Dataset: grape_data (GitHub, zs1314/Smart-grape-platform). Classes: Auxerrois grape, Cabernet Franc grape, Cabernet Sauvignon grape, Chardonnay grape, Merlot grape, Muller Thurgau grape, Pinot Noir grape, Riesling grape, Sauvignon Blanc grape, Syrah grape, Tempranillo grape.

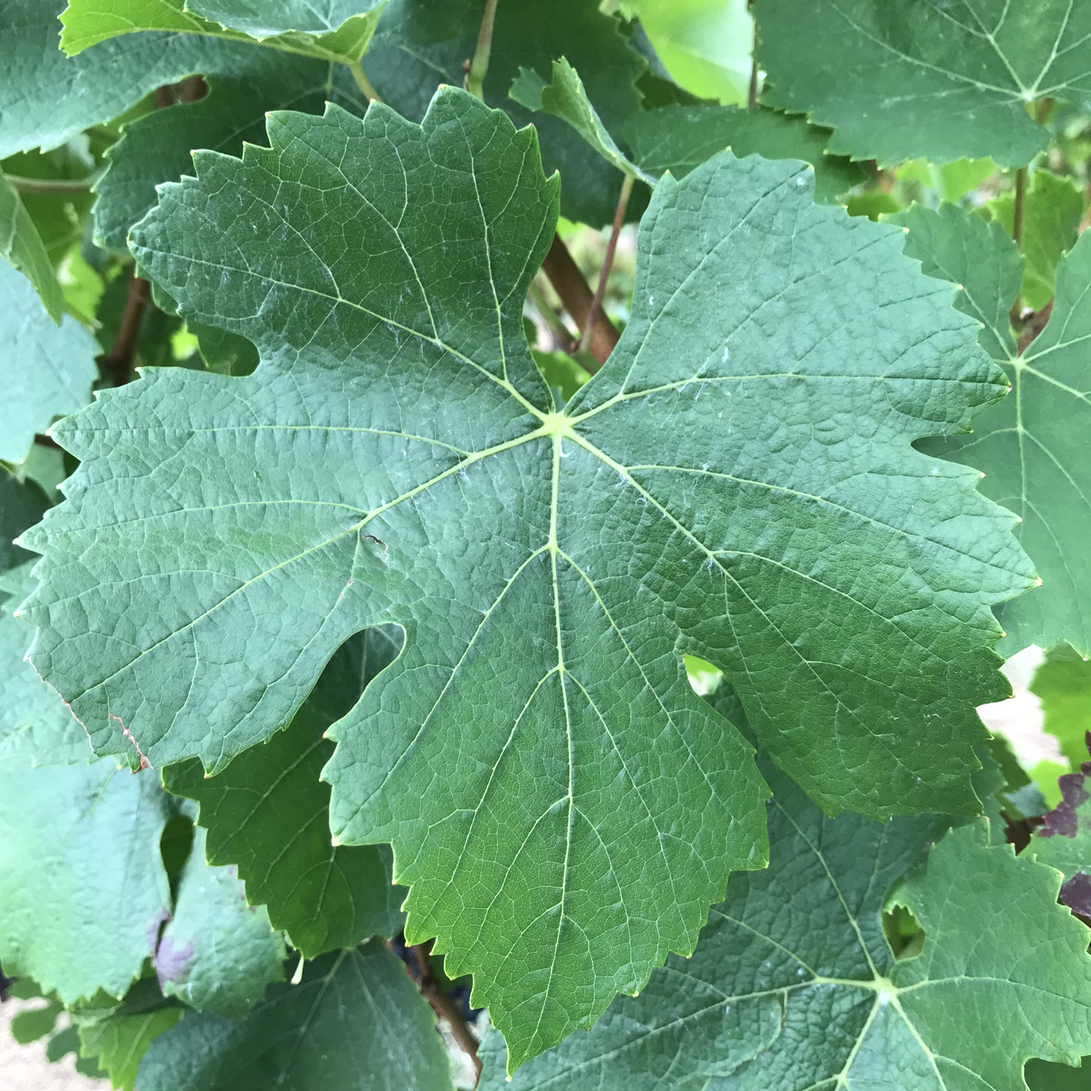
Label: Pinot Noir grape

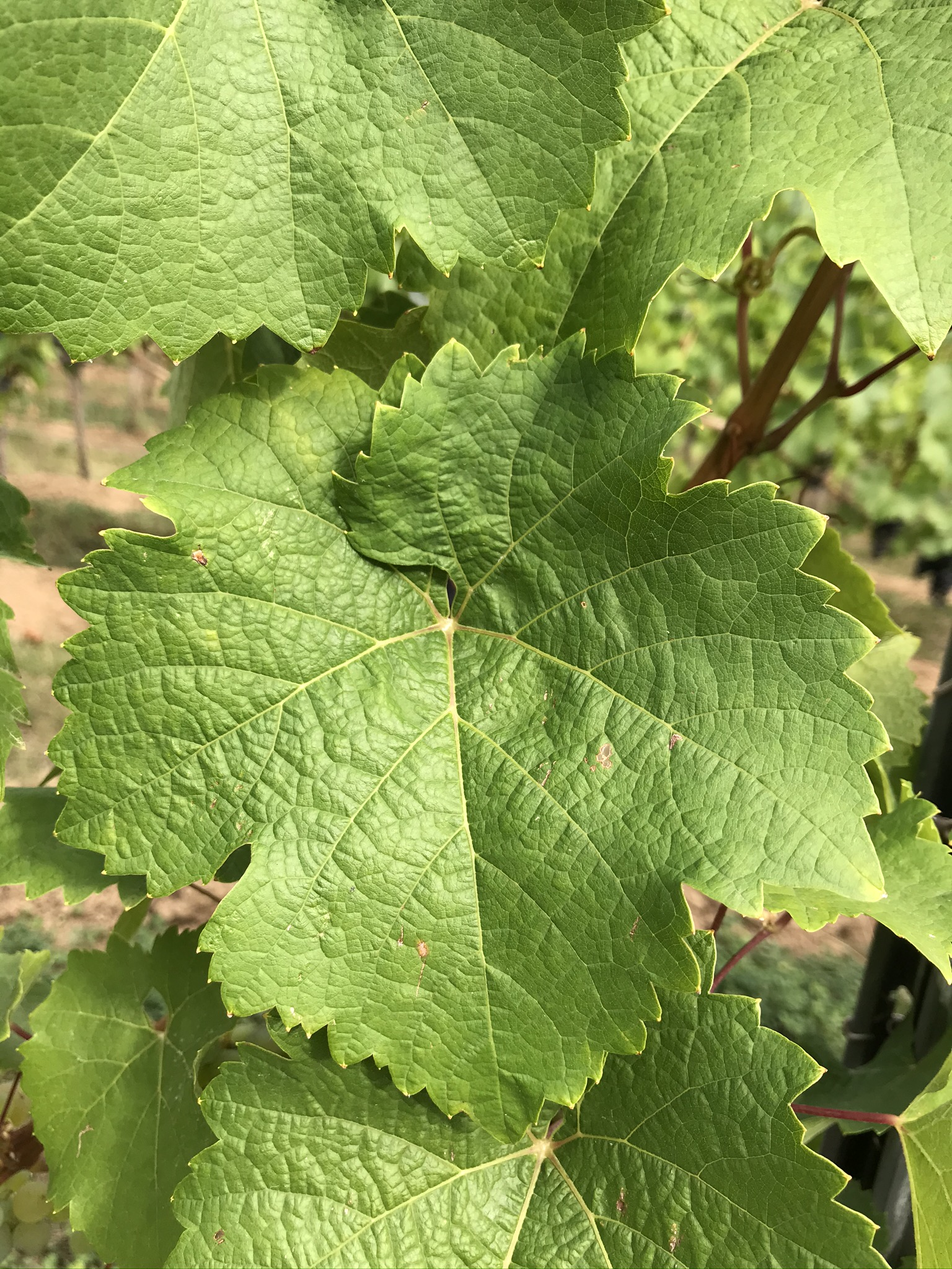
Label: Riesling grape

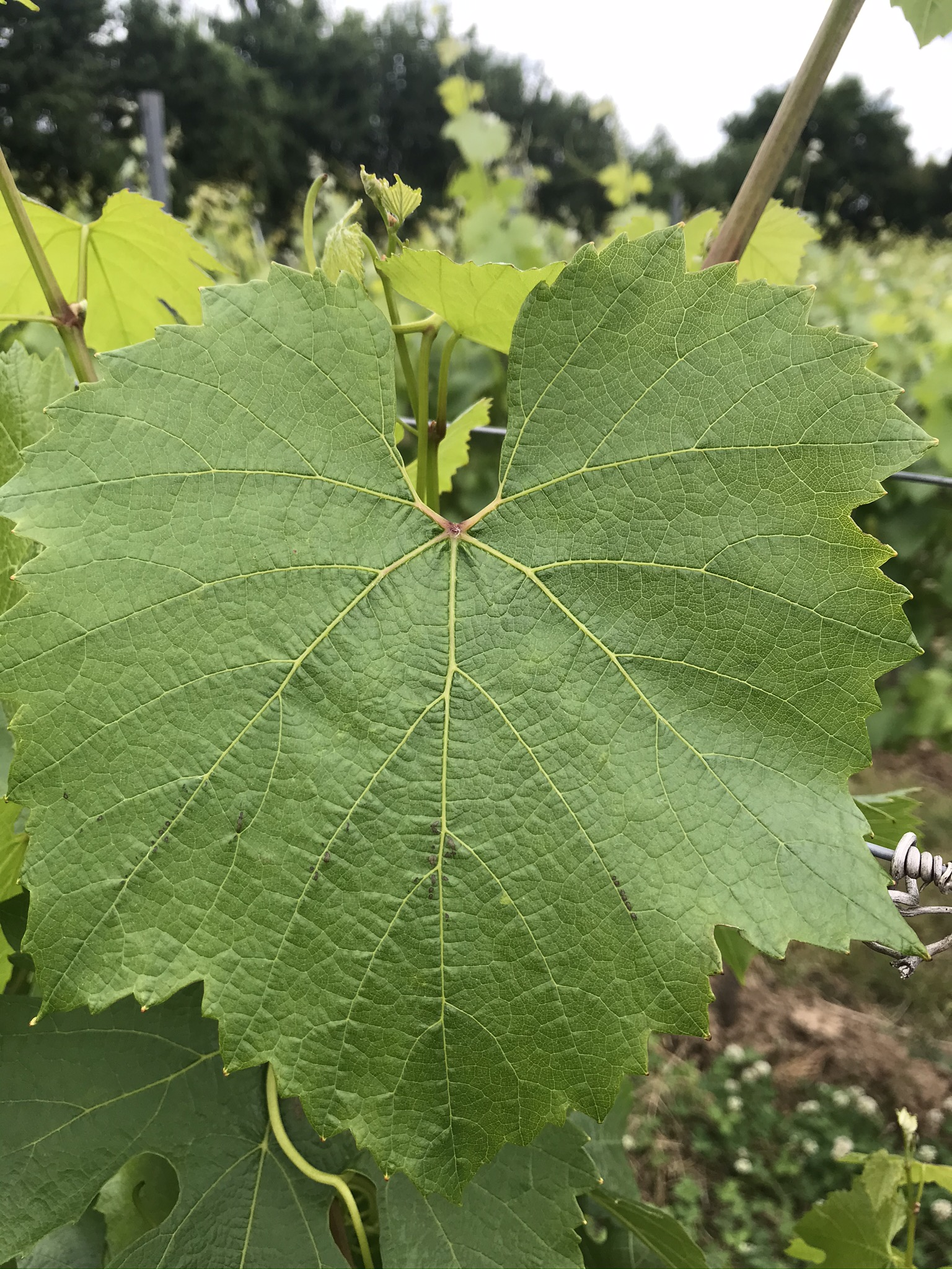
Label: Chardonnay grape

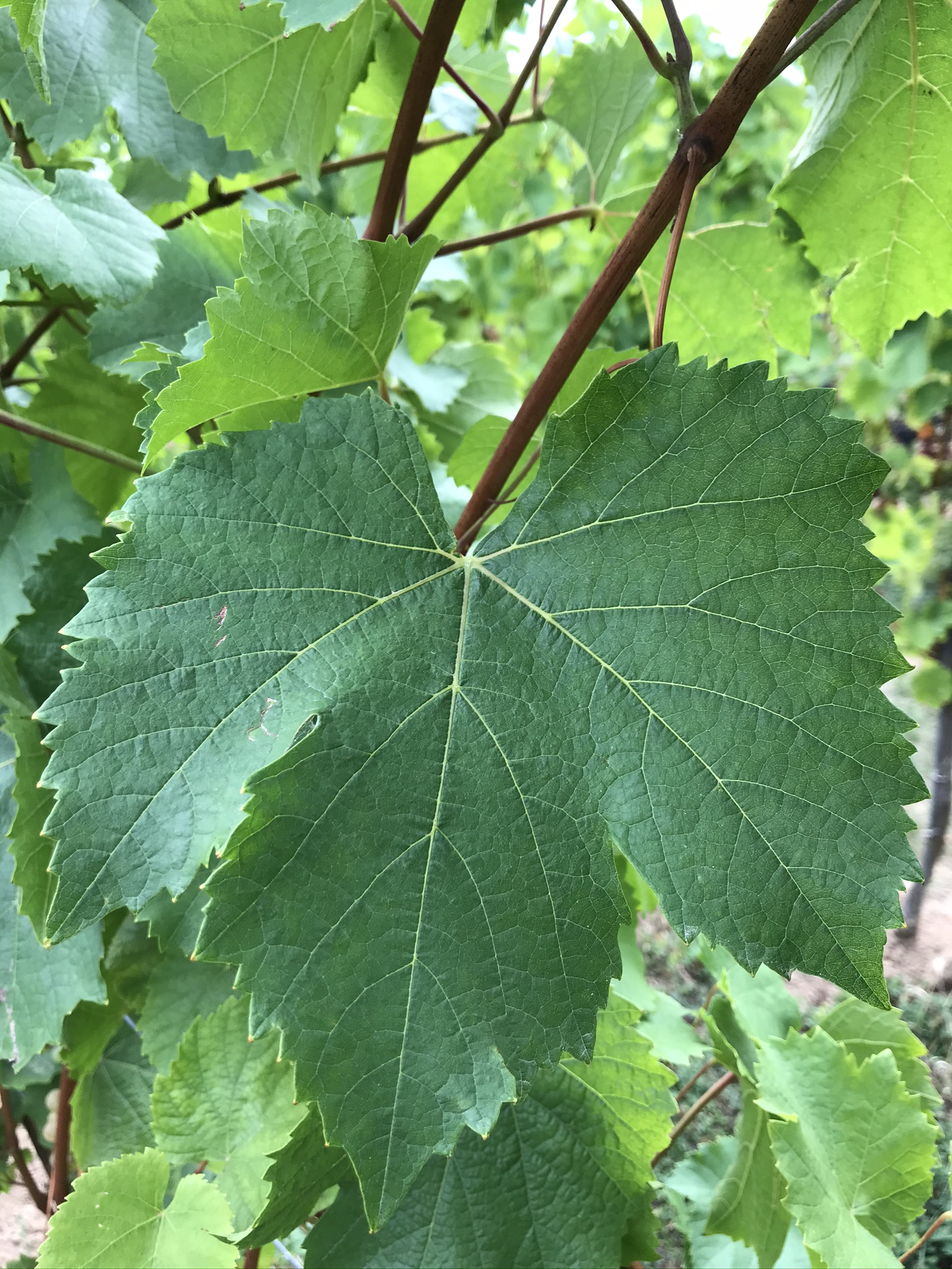
Label: Auxerrois grape

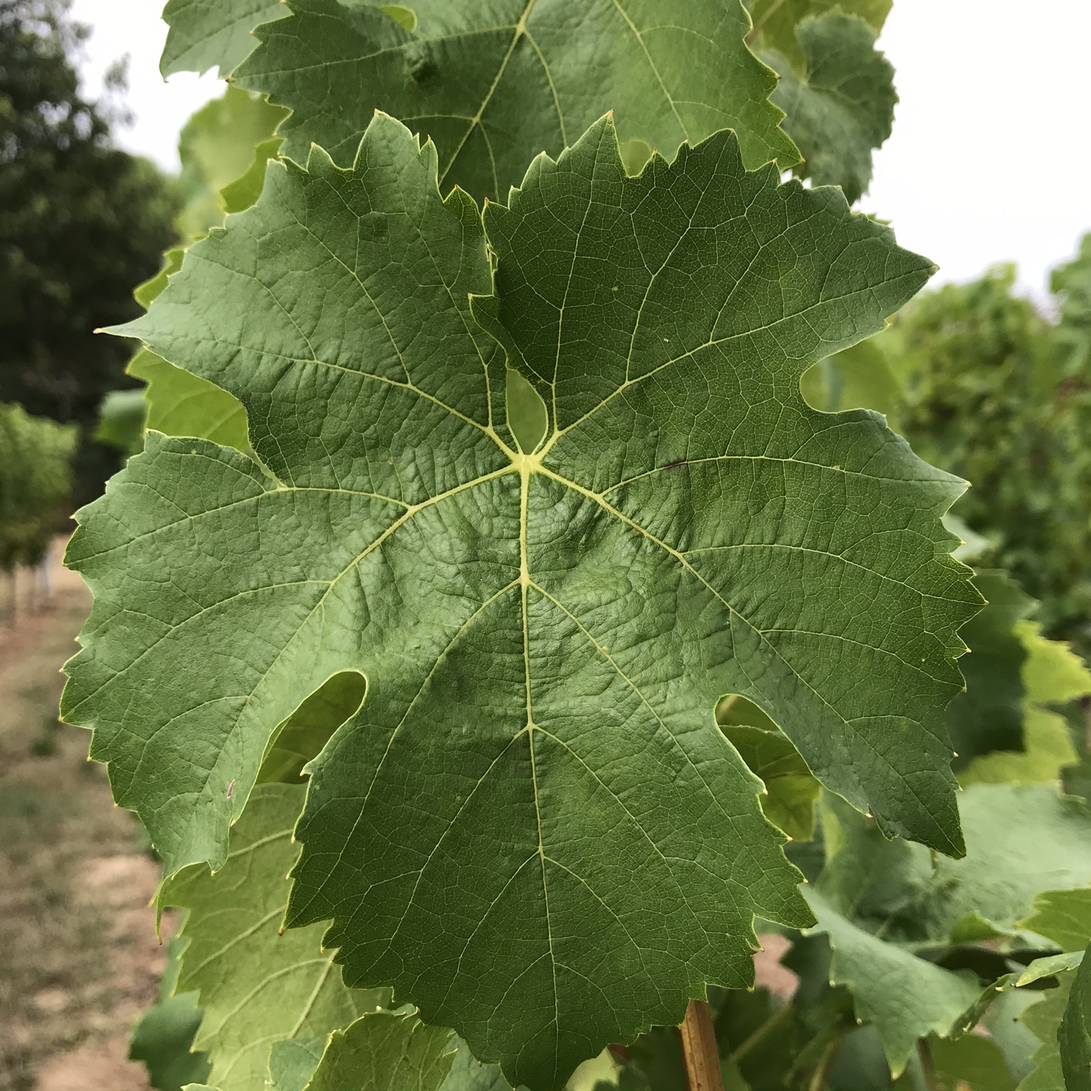
Label: Muller Thurgau grape

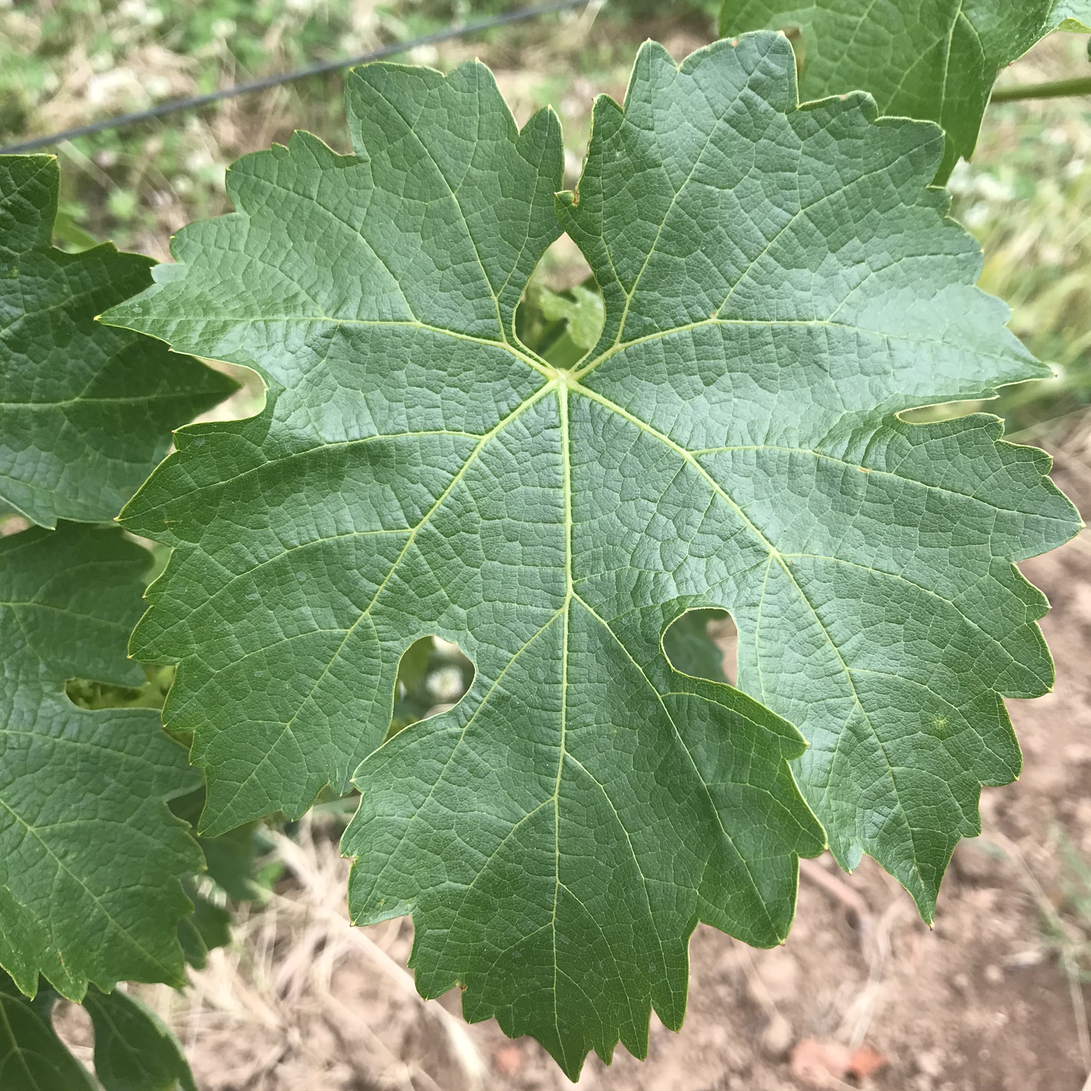
Label: Cabernet Sauvignon grape
